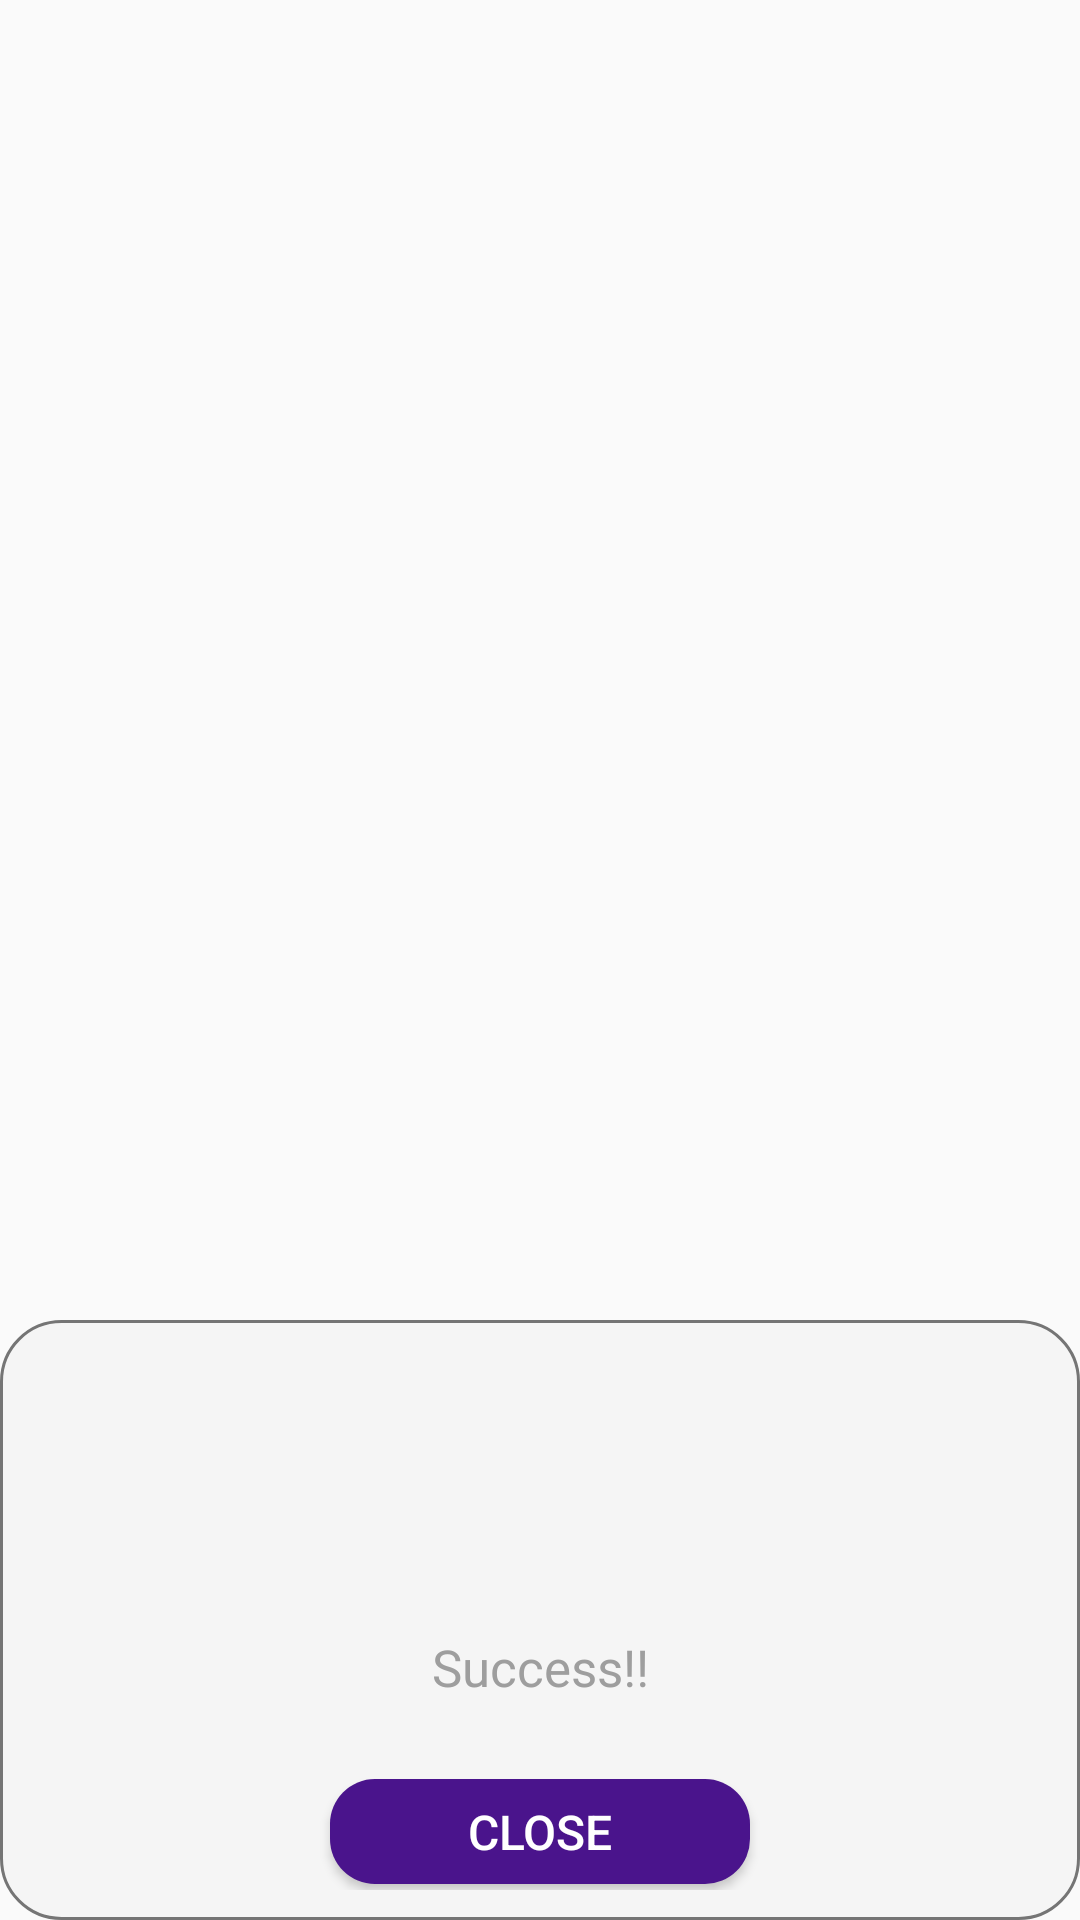

Layout XML and referenced resources for this Android screen:
<!-- AndroidManifest.xml: application theme Theme.WeatherApp -->
<!-- res/layout/custom_alert_dialog.xml -->
<?xml version="1.0" encoding="utf-8"?>
<androidx.constraintlayout.widget.ConstraintLayout xmlns:android="http://schemas.android.com/apk/res/android"
    xmlns:app="http://schemas.android.com/apk/res-auto"
    android:layout_width="match_parent"
    android:layout_height="wrap_content">

    <RelativeLayout
        android:background="@drawable/custom_alert_background"
        android:layout_width="wrap_content"
        android:layout_height="200dp"
        app:layout_constraintBottom_toBottomOf="parent"
        app:layout_constraintEnd_toEndOf="parent"
        app:layout_constraintHorizontal_bias="1.0"
        app:layout_constraintStart_toStartOf="parent"
        app:layout_constraintTop_toTopOf="parent"
        app:layout_constraintVertical_bias="1.0">

        <ImageView
            android:id="@+id/image_alert"
            android:layout_width="40dp"
            android:layout_height="40dp"
            android:layout_alignParentStart="true"
            android:layout_alignParentTop="true"
            android:layout_alignParentEnd="true"
            android:layout_alignParentBottom="true"
            android:layout_marginStart="110dp"
            android:layout_marginTop="25dp"
            android:layout_marginEnd="110dp"
            android:layout_marginBottom="105dp"
            android:src="@drawable/check_alert" />

        <TextView
            android:id="@+id/text_message"
            android:layout_width="match_parent"
            android:layout_height="wrap_content"
            android:layout_above="@+id/button_close"
            android:layout_alignParentStart="true"
            android:layout_alignParentEnd="true"
            android:layout_marginStart="20dp"
            android:layout_marginTop="20dp"
            android:layout_marginEnd="20dp"
            android:layout_marginBottom="26dp"
            android:gravity="center"
            android:text="Success!!"
            android:textColor="@color/text_color_weather"
            android:textSize="17sp" />

        <Button
            android:id="@+id/button_close"
            android:layout_width="150dp"
            android:layout_height="35dp"
            android:layout_alignParentStart="true"
            android:layout_alignParentEnd="true"
            android:layout_alignParentBottom="true"
            android:layout_marginStart="100dp"
            android:layout_marginEnd="100dp"
            android:layout_marginBottom="2dp"
            android:background="@drawable/alert_button_close"
            android:text="Close"
            android:textColor="@color/white"
            android:textSize="16sp" />

    </RelativeLayout>


</androidx.constraintlayout.widget.ConstraintLayout>
<!-- resources referenced by this layout -->
<resources>
  <color name="text_color_weather">#9E9E9E</color>
  <color name="white">#FFFFFFFF</color>
  <!-- drawable alert_button_close (drawable) -->
  <?xml version="1.0" encoding="utf-8"?>
  <shape xmlns:android="http://schemas.android.com/apk/res/android">
  
      <corners android:radius="15dp"/>
      <solid android:color="@color/alert_success"/>
  </shape>
  <!-- drawable custom_alert_background (drawable) -->
  <?xml version="1.0" encoding="utf-8"?>
  <shape xmlns:android="http://schemas.android.com/apk/res/android" android:shape="rectangle">
      <solid android:color="@color/alert_background"/>
      <corners android:radius="20dp"/>
      <padding android:left="10dp" android:right="10dp" android:top="10dp" android:bottom="10dp"/>
      <stroke android:width="1dp" android:color="@color/alert_border"/>
  </shape>
  <style name="Theme.WeatherApp" parent="Theme.AppCompat.Light.NoActionBar">
          
          <item name="colorPrimary">@color/purple_500</item>
          <item name="colorPrimaryVariant">@color/purple_700</item>
          <item name="colorOnPrimary">@color/white</item>
          
          <item name="colorSecondary">@color/teal_200</item>
          <item name="colorSecondaryVariant">@color/teal_700</item>
          <item name="colorOnSecondary">@color/black</item>
          
          <item name="android:statusBarColor" tools:targetApi="l">?attr/colorPrimaryVariant</item>
          
      </style>
  <color name="alert_success">#4A148C</color>
  <color name="alert_background">#F5F5F5</color>
  <color name="alert_border">#757575</color>
  <color name="purple_500">#FF6200EE</color>
  <color name="purple_700">#FF3700B3</color>
  <color name="teal_200">#FF03DAC5</color>
  <color name="teal_700">#FF018786</color>
  <color name="black">#FF000000</color>
</resources>
